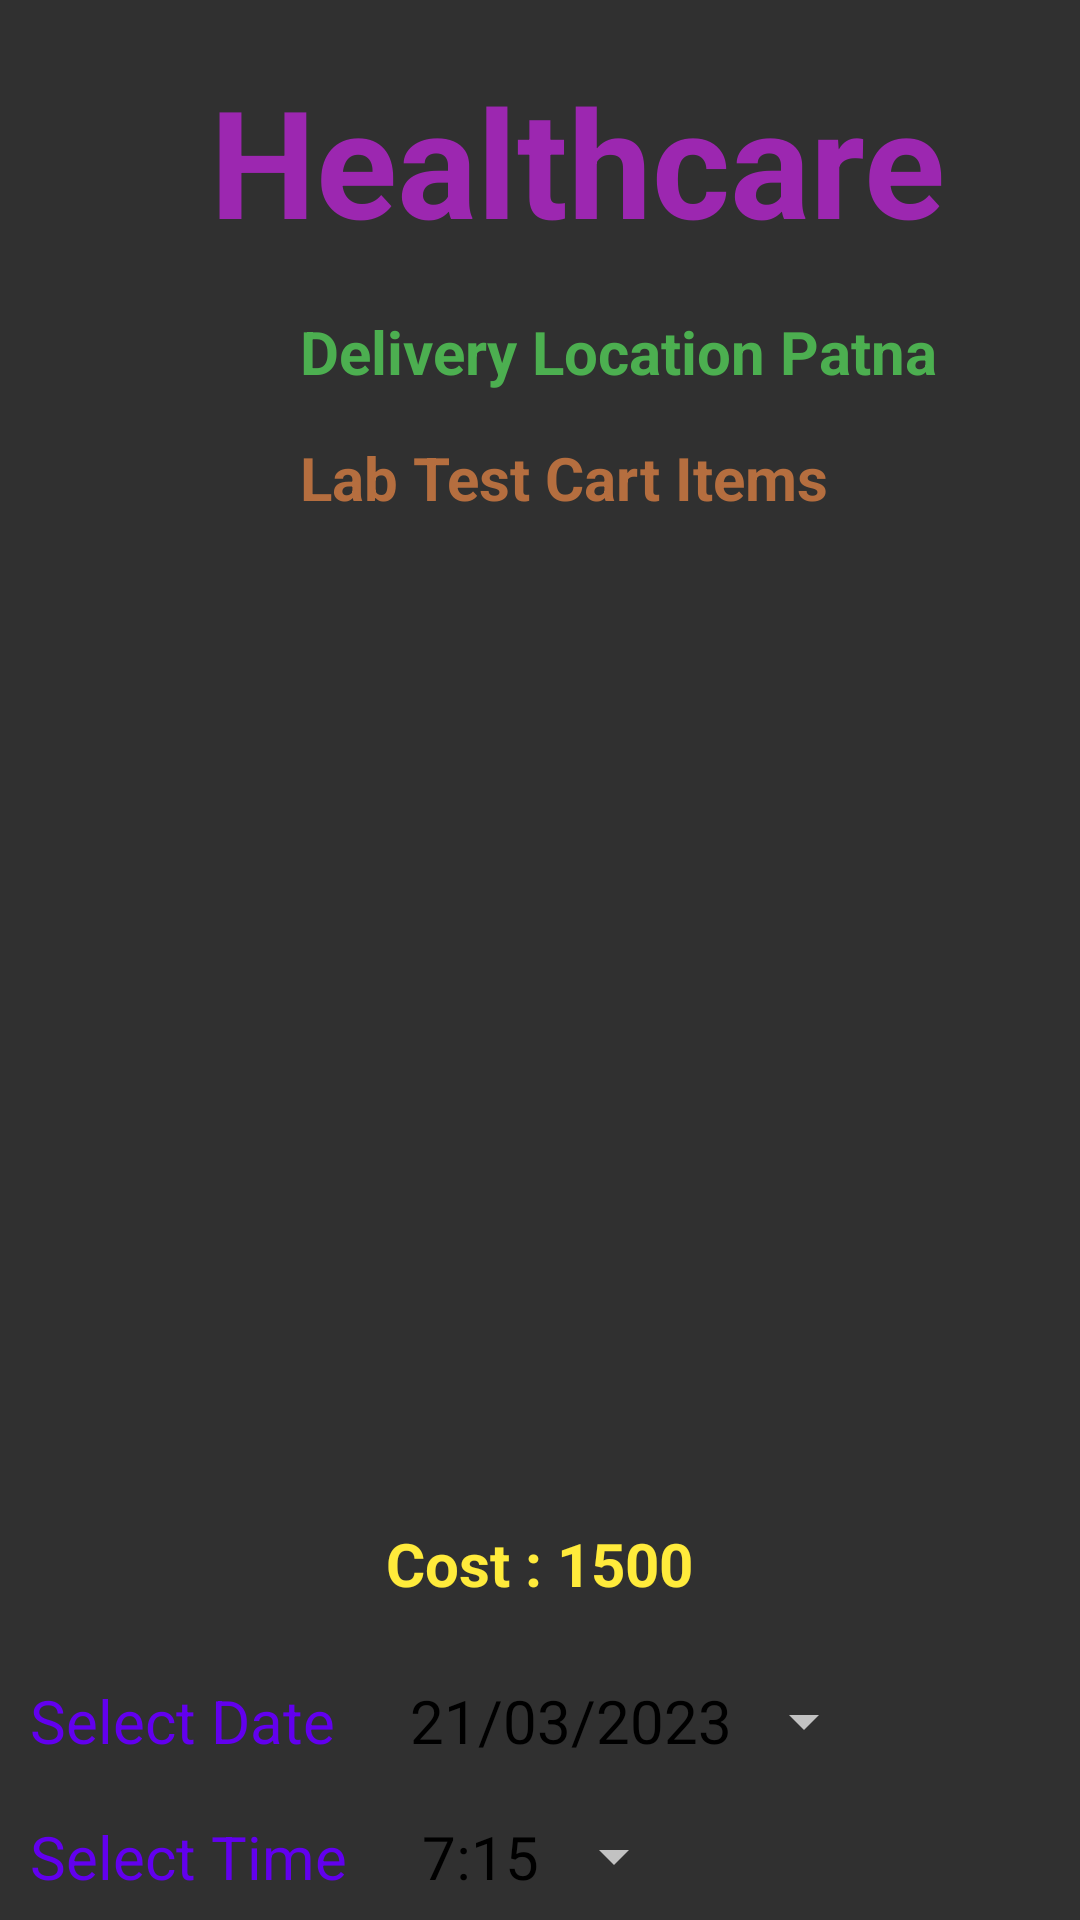

Produce the Android XML layout that renders to this screen, including the resource entries it uses.
<!-- AndroidManifest.xml: application theme Theme.AppCompat.NoActionBar -->
<!-- res/layout/activity_cart_lab.xml -->
<?xml version="1.0" encoding="utf-8"?>
<LinearLayout
    xmlns:android="http://schemas.android.com/apk/res/android"
    xmlns:app="http://schemas.android.com/apk/res-auto"
    xmlns:tools="http://schemas.android.com/tools"
    android:layout_width="match_parent"
    android:layout_height="match_parent"
    android:background="@drawable/background"
    android:orientation="vertical"
    tools:context=".DoctorsDetailActivity">

    <TextView
        android:id="@+id/titleHome"
        android:layout_width="wrap_content"
        android:layout_height="wrap_content"
        android:textSize="50sp"
        android:textStyle="bold"
        android:textColor="#9C27B0"
        android:layout_marginLeft="70dp"
        android:layout_marginTop="20dp"
        android:text="Healthcare"/>

    <TextView
        android:id="@+id/CartDeliveryTitle"
        android:layout_width="wrap_content"
        android:layout_height="wrap_content"
        android:text="Delivery Location Patna"
        android:textColor="#4CAF50"
        android:layout_marginLeft="100dp"
        android:layout_marginTop="17dp"
        android:layout_marginBottom="15dp"
        android:textStyle="bold"
        android:textSize="20sp"/>
    <TextView
        android:id="@+id/textviewCartItemsTitle"
        android:layout_width="wrap_content"
        android:layout_height="wrap_content"
        android:text="Lab Test Cart Items"
        android:textColor="#B56E3F"
        android:layout_marginLeft="100dp"
        android:layout_marginBottom="10dp"
        android:textStyle="bold"
        android:textSize="20sp"/>

    <ListView
        android:id="@+id/CartListview"
        android:layout_width="400dp"
        android:layout_height="300dp"
        android:layout_margin="10dp">

    </ListView>

    <TextView
        android:id="@+id/textviewCartTotalCost"
        android:layout_width="wrap_content"
        android:layout_height="wrap_content"
        android:text="Cost : 1500"
        android:textColor="#FFEB3B"
      android:layout_gravity="center_horizontal"
        android:textStyle="bold"
        android:layout_marginTop="5dp"
        android:layout_marginBottom="5dp"
        android:textSize="20sp"/>


    <LinearLayout
        android:layout_width="match_parent"
        android:layout_height="wrap_content"
        android:layout_marginTop="10dp">
        <TextView
            android:layout_width="wrap_content"
            android:layout_height="wrap_content"
            android:textSize="20sp"
            android:textColor="@color/purple_500"
            android:layout_marginLeft="10dp"
            android:text="Select Date"/>
        <Button
            android:id="@+id/BtnCartDatePicker"
            android:layout_width="wrap_content"
            android:layout_height="wrap_content"
            style="@style/Widget.AppCompat.Spinner"
            android:text="21/03/2023"
            android:textSize="20sp"
            android:textColor="@color/black"
            android:layout_marginLeft="25dp"/>


    </LinearLayout>

    <LinearLayout
        android:layout_width="match_parent"
        android:layout_height="wrap_content"
        android:layout_marginTop="0dp">
        <TextView
            android:layout_width="wrap_content"
            android:layout_height="wrap_content"
            android:textSize="20sp"
            android:textColor="@color/purple_500"
            android:layout_marginLeft="10dp"
            android:text="Select Time"/>
        <Button
            android:id="@+id/BtnCartTimePicker"
            android:layout_width="wrap_content"
            android:layout_height="wrap_content"
            style="@style/Widget.AppCompat.Spinner"
            android:text="7:15"
            android:textSize="20sp"
            android:textColor="@color/black"
            android:layout_marginLeft="25dp"/>


    </LinearLayout>





    <LinearLayout
        android:layout_width="match_parent"
        android:layout_height="wrap_content"
        android:layout_marginTop="20dp">
        <Button
            android:id="@+id/btnCartCheckout"
            android:layout_width="wrap_content"
            android:layout_height="wrap_content"
            android:layout_gravity="center_horizontal"

            android:backgroundTint="@color/teal_700"
            android:layout_marginRight="200dp"
            android:layout_marginLeft="7dp"
            android:text="Checkout"/>
        <Button
            android:id="@+id/btnCartBack"
            android:layout_width="wrap_content"
            android:layout_height="wrap_content"
            android:layout_gravity="center_horizontal"

            android:backgroundTint="@color/teal_700"
            android:text="back"/>

    </LinearLayout>

</LinearLayout>
<!-- resources referenced by this layout -->
<resources>
  <color name="black">#FF000000</color>
  <color name="purple_500">#FF6200EE</color>
  <color name="teal_700">#FF018786</color>
</resources>
